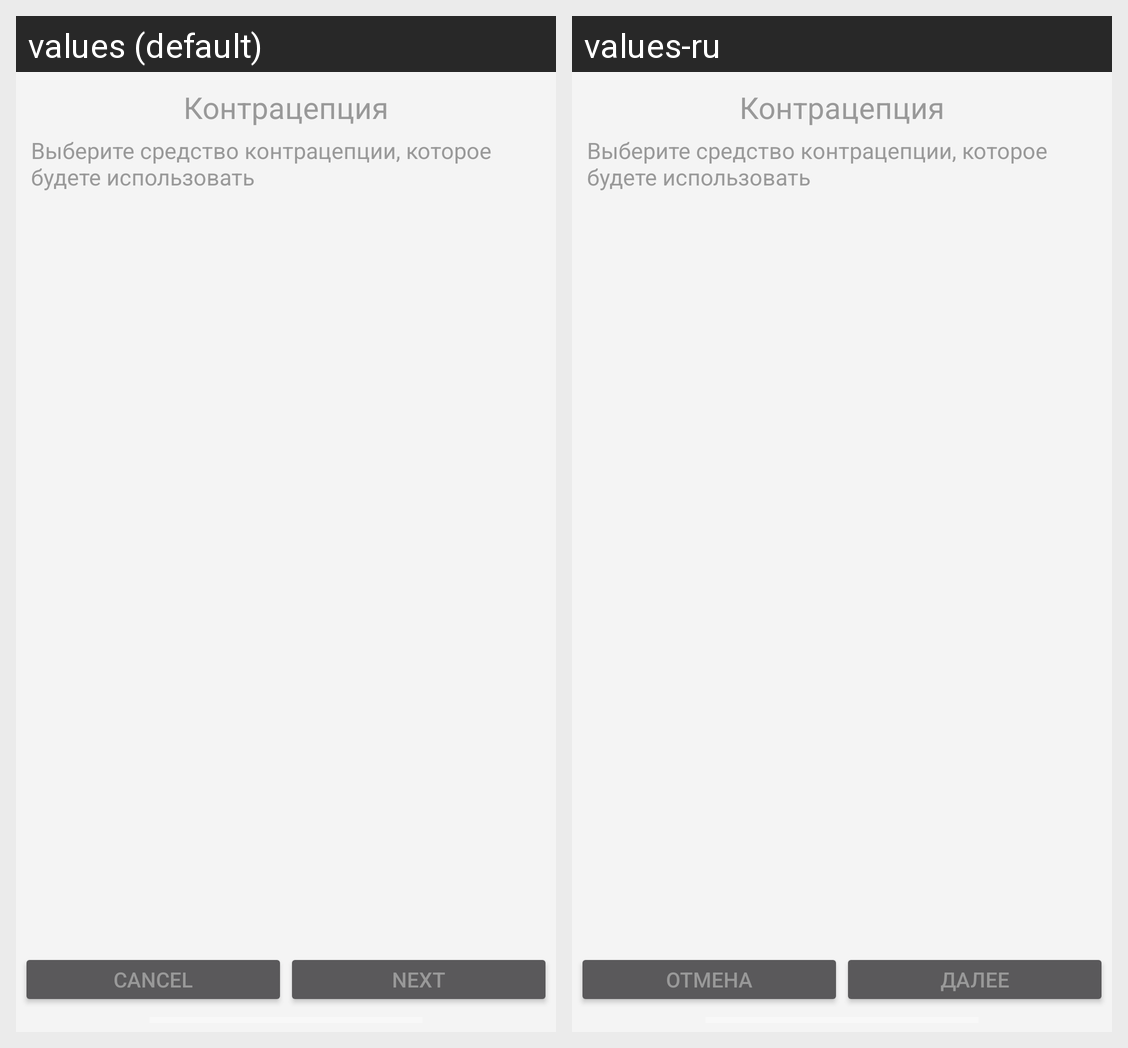

Translations of the strings shown on this Android screen, per locale in the grid:
Android screen res/layout/fragment_pills_settings.xml rendered under 2 locales, left to right: values (default), values-ru. Device: Nexus 5 (rendered at 1080×1920; each locale shown at half size, 540×960, under a caption strip naming it); theme AppLightTheme.
Strings drawn on this screen, with the default value and each locale's value (text and hints the layout hard-codes, and strings that could not be matched under every locale, appear in the picture but are not listed):

cancel
  values: Cancel
  values-ru: Отмена

btn_next
  values: Next
  values-ru: Далее
